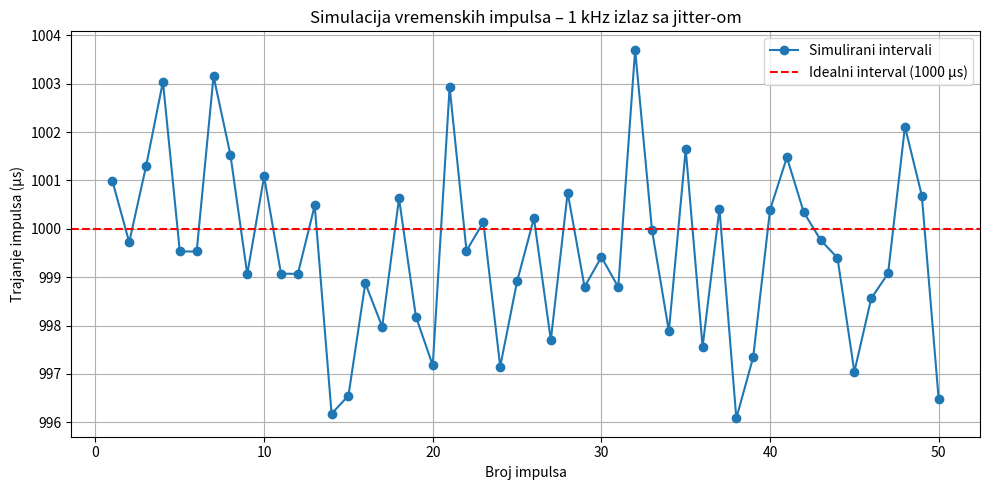

The matplotlib source for this figure:
import numpy as np
import matplotlib.pyplot as plt
import pandas as pd

# Parametri simulacije
frequency = 1000  # Frekvencija u Hz (1 kHz)
period_us = 1_000_000 / frequency  # Period u mikrosekundama
num_pulses = 50  # Broj impulsa koji se simuliraju

# Simulacija vremenskih kašnjenja (jitter)
np.random.seed(42)  # Za reproduktivnost
jitter = np.random.normal(loc=0, scale=2, size=num_pulses)  # Jitter ±2 µs
timestamps_us = np.cumsum(np.full(num_pulses, period_us) + jitter)  # Vremenske oznake impulsa

# Izračunavanje vremenskih intervala i devijacija
intervals_us = np.diff(np.insert(timestamps_us, 0, 0))  # Intervali između impulsa
df = pd.DataFrame({
    "Impuls": np.arange(1, num_pulses + 1),
    "Vreme (µs)": timestamps_us,
    "Interval (µs)": intervals_us,
    "Devijacija (%)": ((intervals_us - period_us) / period_us) * 100
})

# Ispisivanje rezultata
print(df)

# Vizuelizacija
plt.figure(figsize=(10, 5))
plt.plot(df["Impuls"], df["Interval (µs)"], marker='o', label='Simulirani intervali')
plt.axhline(y=period_us, color='red', linestyle='--', label='Idealni interval (1000 µs)')
plt.title("Simulacija vremenskih impulsa – 1 kHz izlaz sa jitter-om")
plt.xlabel("Broj impulsa")
plt.ylabel("Trajanje impulsa (µs)")
plt.grid(True)
plt.legend()
plt.tight_layout()
plt.show()
